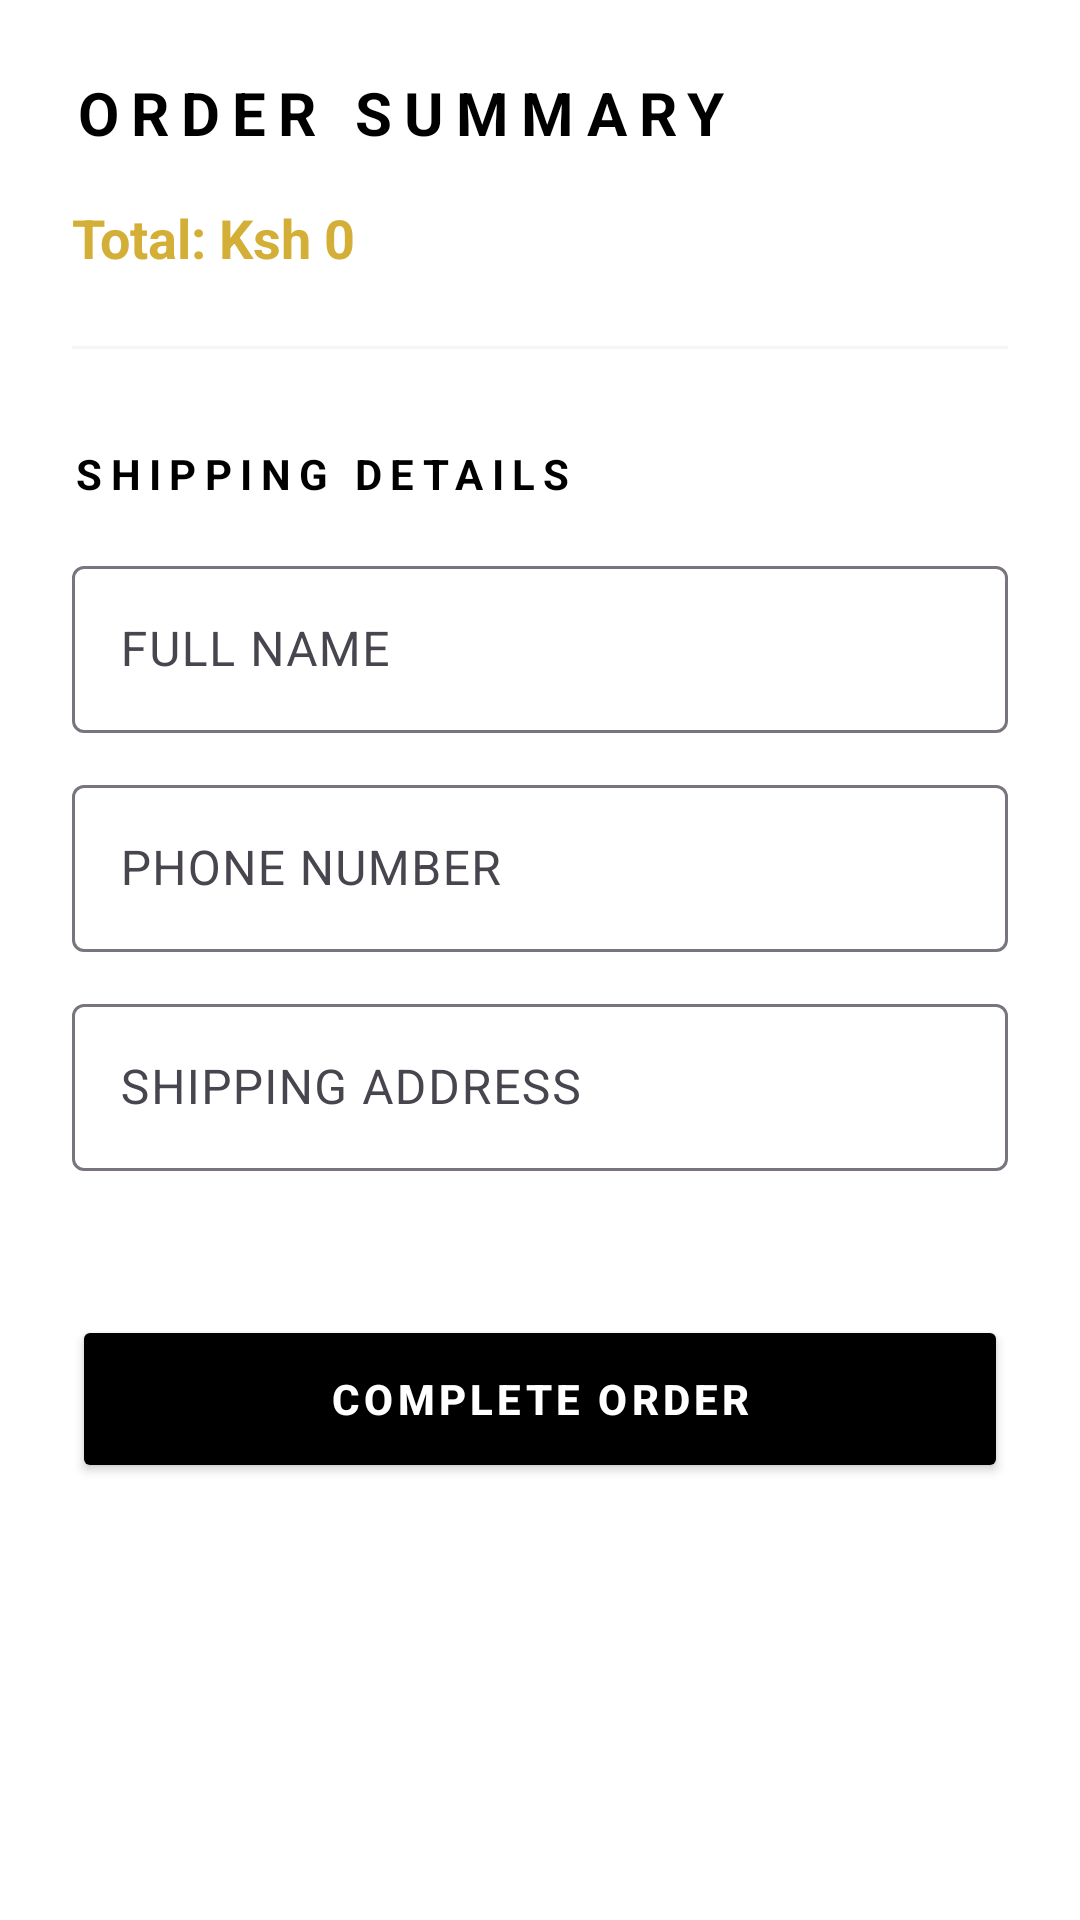

Produce the Android XML layout that renders to this screen, including the resource entries it uses.
<!-- AndroidManifest.xml: application theme Theme.Stylenest20904A -->
<!-- res/layout/activity_checkout.xml -->
<?xml version="1.0" encoding="utf-8"?>
<ScrollView xmlns:android="http://schemas.android.com/apk/res/android"
    android:layout_width="match_parent"
    android:layout_height="match_parent"
    android:background="@color/white">

    <LinearLayout
        android:layout_width="match_parent"
        android:layout_height="wrap_content"
        android:orientation="vertical"
        android:padding="24dp">

        <TextView
            android:layout_width="wrap_content"
            android:layout_height="wrap_content"
            android:text="ORDER SUMMARY"
            android:letterSpacing="0.2"
            android:textSize="20sp"
            android:textStyle="bold"
            android:textColor="@color/black" />

        <TextView
            android:id="@+id/checkout_total"
            android:layout_width="wrap_content"
            android:layout_height="wrap_content"
            android:layout_marginTop="16dp"
            android:text="Total: Ksh 0"
            android:textSize="18sp"
            android:textStyle="bold"
            android:textColor="@color/gold" />

        <View
            android:layout_width="match_parent"
            android:layout_height="1dp"
            android:layout_marginTop="24dp"
            android:background="@color/gray_light" />

        <TextView
            android:layout_width="wrap_content"
            android:layout_height="wrap_content"
            android:layout_marginTop="32dp"
            android:text="SHIPPING DETAILS"
            android:letterSpacing="0.2"
            android:textSize="14sp"
            android:textStyle="bold"
            android:textColor="@color/black" />

        <com.google.android.material.textfield.TextInputLayout
            android:layout_width="match_parent"
            android:layout_height="wrap_content"
            android:layout_marginTop="16dp"
            style="@style/Widget.Material3.TextInputLayout.OutlinedBox">
            <com.google.android.material.textfield.TextInputEditText
                android:id="@+id/et_name"
                android:layout_width="match_parent"
                android:layout_height="wrap_content"
                android:hint="FULL NAME"
                android:inputType="textPersonName" />
        </com.google.android.material.textfield.TextInputLayout>

        <com.google.android.material.textfield.TextInputLayout
            android:layout_width="match_parent"
            android:layout_height="wrap_content"
            android:layout_marginTop="12dp"
            style="@style/Widget.Material3.TextInputLayout.OutlinedBox">
            <com.google.android.material.textfield.TextInputEditText
                android:id="@+id/et_phone"
                android:layout_width="match_parent"
                android:layout_height="wrap_content"
                android:hint="PHONE NUMBER"
                android:inputType="phone" />
        </com.google.android.material.textfield.TextInputLayout>

        <com.google.android.material.textfield.TextInputLayout
            android:layout_width="match_parent"
            android:layout_height="wrap_content"
            android:layout_marginTop="12dp"
            style="@style/Widget.Material3.TextInputLayout.OutlinedBox">
            <com.google.android.material.textfield.TextInputEditText
                android:id="@+id/et_address"
                android:layout_width="match_parent"
                android:layout_height="wrap_content"
                android:hint="SHIPPING ADDRESS"
                android:inputType="textPostalAddress" />
        </com.google.android.material.textfield.TextInputLayout>

        <Button
            android:id="@+id/btn_place_order"
            android:layout_width="match_parent"
            android:layout_height="56dp"
            android:layout_marginTop="48dp"
            android:text="COMPLETE ORDER"
            android:letterSpacing="0.1"
            android:backgroundTint="@color/black"
            android:textColor="@color/white"
            android:textStyle="bold" />

    </LinearLayout>
</ScrollView>
<!-- resources referenced by this layout -->
<resources>
  <color name="black">#FF000000</color>
  <color name="gold">#D4AF37</color>
  <color name="gray_light">#F5F5F5</color>
  <color name="white">#FFFFFFFF</color>
  <style name="Theme.Stylenest20904A" parent="Base.Theme.Stylenest20904A" />
  <style name="Base.Theme.Stylenest20904A" parent="Theme.Material3.DayNight.NoActionBar">
          
          <item name="colorPrimary">@color/black</item>
          <item name="colorOnPrimary">@color/white</item>
          <item name="colorSecondary">@color/gold</item>
          <item name="colorOnSecondary">@color/black</item>
          <item name="android:statusBarColor">@color/black</item>
          <item name="android:windowBackground">@color/white</item>
      </style>
</resources>
